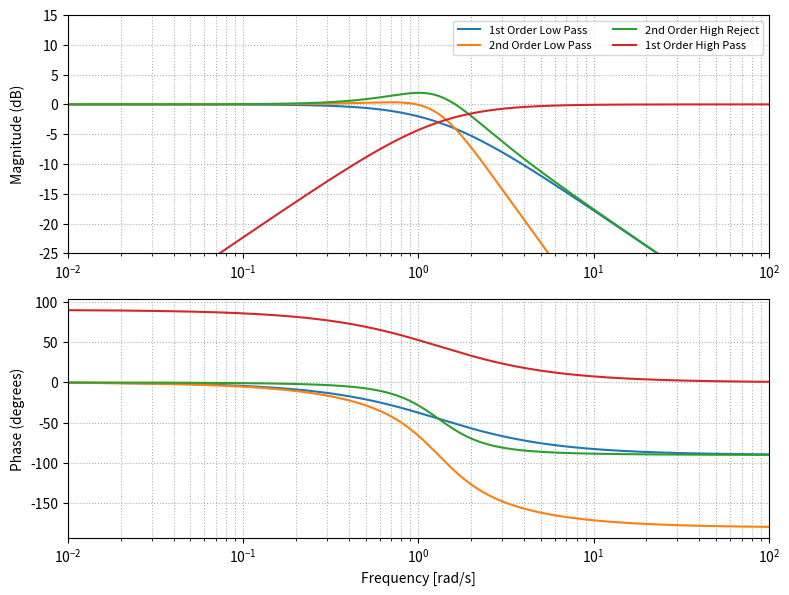

Write the Python code that produced this figure.
import numpy as np
import matplotlib.pyplot as plt
from scipy import signal

# Parameters
w = w_ = 1.3  # Natural frequency
z = 0.6  # Damping factor (for the 2nd order filters)

#%%
# Define the transfer functions
# 1st order low pass filter: w/(s+w)
num_1st_order = [w]
den_1st_order = [1, w]
H_1st_order = signal.TransferFunction(num_1st_order, den_1st_order)

num_1st_order_lag = [w]
den_1st_order_lag = [1, 0]
H_1st_order_lag = signal.TransferFunction(num_1st_order_lag, den_1st_order_lag)

# 2nd order low pass filter: w^2/(s^2+s*2*z*w+w^2)
num_2nd_order = [w**2]
den_2nd_order = [1, 2*z*w, w**2]
H_2nd_order = signal.TransferFunction(num_2nd_order, den_2nd_order)

# 2nd order high reject filter: (s*w+w^2)/(s^2+s*z*w+w^2)
num_2nd_order_high_reject = [w, w**2]
den_2nd_order_high_reject = [1, 2*z*w, w**2]
H_2nd_order_high_reject = signal.TransferFunction(num_2nd_order_high_reject, den_2nd_order_high_reject)

# 2nd order high reject filter: (s*w+w^2)/(s^2+s*z*w+w^2)
num_HPF = [1, 0]
den_HPF = [1,w]
HPF = signal.TransferFunction(num_HPF, den_HPF)

# Frequency range for Bode plot
frequencies = np.logspace(-2, 2, 500)

# Plotting
fig = plt.figure(figsize=(8, 6))

for H, label in zip([H_1st_order, H_2nd_order, H_2nd_order_high_reject,HPF], 
                    ['1st Order Low Pass', '2nd Order Low Pass', '2nd Order High Reject','1st Order High Pass']):
    w, mag, phase = signal.bode(H, w=frequencies)
    plt.subplot(2, 1, 1)
    plt.semilogx(w, mag, label=label)
    plt.ylabel('Magnitude (dB)')
    plt.grid(which='both',ls=':')
    plt.xlim(frequencies[0],frequencies[-1])
    plt.legend(loc='upper right',fontsize=8,ncol=2)
    plt.ylim(-25,15)

    plt.subplot(2, 1, 2)
    plt.semilogx(w, phase)
    plt.xlabel('Frequency [rad/s]')
    plt.ylabel('Phase (degrees)')
    plt.xlim(frequencies[0],frequencies[-1])

plt.grid(which='both',ls=':')
fig.align_ylabels()

plt.tight_layout()
# plt.show()

plot_path = r'C:\Users\<user>\Dropbox\Apps\Overleaf\Thesis - Stability Analysis of MMC-HVDC Connections with Parallel Grid-Forming Mode in Offshore Energy Hubs\sources\06_state_space\img'

plt.savefig(f'{plot_path}\\filter_freq_resp.pdf')

#%%
ss = H_2nd_order.to_ss()

ss = H_2nd_order_high_reject.to_ss()
# ss = H_1st_order.to_ss()
# ss = HPF.to_ss()
ss = H_1st_order_lag.to_ss()
ss = H_1st_order.to_ss()
print(f'w = {w_}')
print(f'z = {z}')
for abc in ['A','B','C','D']:
    print(abc,': ')        
    print(getattr(ss,abc))

